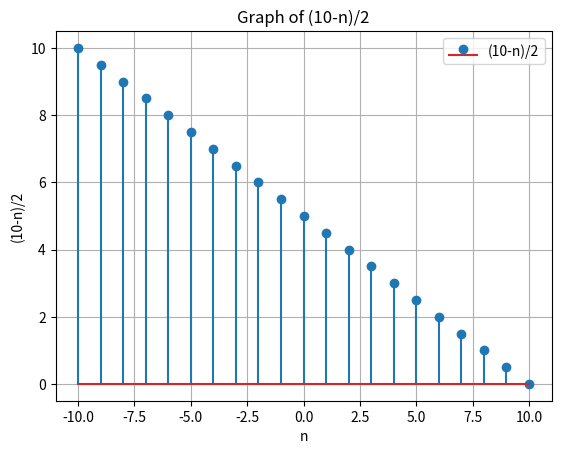

Here is the Python script that generated this plot:
import matplotlib.pyplot as plt
import numpy as np

# Define the function (10-n)/2
def function(n):
    return (10 - n) / 2

# Generate x values (n values)
x_values = np.arange(-10, 11, 1)  # You can adjust the range as needed

# Calculate corresponding y values using the function
y_values = function(x_values)

# Plot the graph
plt.stem(x_values, y_values, label='(10-n)/2')

# Add labels and title
plt.xlabel('n')
plt.ylabel('(10-n)/2')
plt.title('Graph of (10-n)/2')

# Show the legend
plt.legend()

# Show the plot
plt.grid(True)
plt.show()
